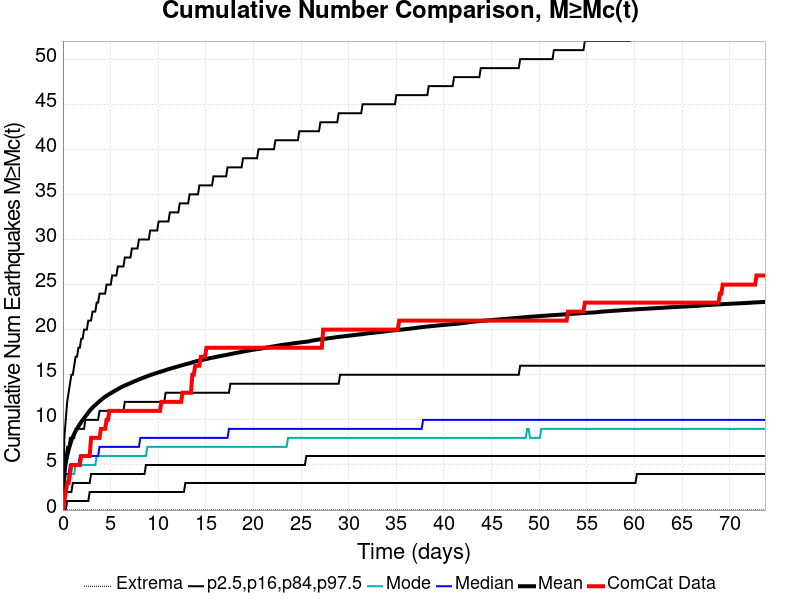

The table this chart was drawn from, first rows:
Time (days), ComCat Data, Simulation Mean, Simulation Median, Simulation Mode, Simulation Minimum, Simulation Maximum, 2.5 %-ile, 16 %-ile, 84 %-ile, 97.5 %-ile
0.0, 0.0, 0.0, 0.0, 0.0, 0.0, 0.0, 0.0, 0.0, 0.0, 0.0
0.1477, 1.0, 3.971, 3.0, 2.0, 0.0, 2178, 0.0, 1.0, 5.0, 8.0
0.2954, 2.0, 5.242, 4.0, 3.0, 0.0, 2711, 0.0, 2.0, 6.0, 10.0
0.4431, 3.0, 6.037, 4.0, 3.0, 0.0, 3031, 1.0, 2.0, 7.0, 12.0
0.5908, 3.0, 6.665, 4.0, 4.0, 0.0, 3244, 1.0, 2.0, 7.0, 13.0
0.7385, 4.0, 7.214, 5.0, 4.0, 0.0, 3378, 1.0, 2.0, 8.0, 14.0
0.8862, 5.0, 7.712, 5.0, 4.0, 0.0, 3509, 1.0, 2.0, 8.0, 15.0
1.034, 5.0, 8.098, 5.0, 4.0, 0.0, 3929, 1.0, 3.0, 8.0, 15.0
1.182, 5.0, 8.43, 5.0, 4.0, 0.0, 4285, 1.0, 3.0, 8.0, 16.0
1.329, 5.0, 8.749, 5.0, 5.0, 0.0, 4501, 1.0, 3.0, 9.0, 17.0
1.477, 5.0, 9.026, 5.0, 5.0, 0.0, 4695, 1.0, 3.0, 9.0, 17.0
1.625, 5.0, 9.27, 5.0, 5.0, 0.0, 4840, 1.0, 3.0, 9.0, 18.0
1.772, 5.0, 9.519, 6.0, 5.0, 0.0, 4964, 1.0, 3.0, 9.0, 18.0
1.92, 6.0, 9.752, 6.0, 5.0, 0.0, 5084, 1.0, 3.0, 9.0, 19.0
2.068, 6.0, 9.975, 6.0, 5.0, 0.0, 5232, 1.0, 3.0, 9.0, 19.0
2.216, 6.0, 10.18, 6.0, 5.0, 0.0, 5336, 1.0, 3.0, 9.0, 20.0
2.363, 6.0, 10.39, 6.0, 5.0, 0.0, 5418, 1.0, 3.0, 10.0, 20.0
2.511, 6.0, 10.58, 6.0, 5.0, 0.0, 5516, 1.0, 3.0, 10.0, 20.0
2.659, 6.0, 10.81, 6.0, 5.0, 0.0, 5606, 1.0, 3.0, 10.0, 21.0
2.806, 6.0, 11.02, 6.0, 5.0, 0.0, 5684, 2.0, 3.0, 10.0, 21.0
2.954, 8.0, 11.19, 6.0, 5.0, 0.0, 5765, 2.0, 4.0, 10.0, 21.0
3.102, 8.0, 11.36, 6.0, 5.0, 0.0, 5827, 2.0, 4.0, 10.0, 22.0
3.249, 8.0, 11.51, 6.0, 5.0, 0.0, 5887, 2.0, 4.0, 10.0, 22.0
3.397, 8.0, 11.65, 6.0, 5.0, 0.0, 5979, 2.0, 4.0, 10.0, 22.0
3.545, 8.0, 11.79, 6.0, 6.0, 0.0, 6039, 2.0, 4.0, 10.0, 23.0
3.693, 8.0, 11.93, 6.0, 6.0, 0.0, 6091, 2.0, 4.0, 10.0, 23.0
3.84, 8.0, 12.07, 7.0, 6.0, 0.0, 6153, 2.0, 4.0, 11.0, 24.0
3.988, 9.0, 12.21, 7.0, 6.0, 0.0, 6195, 2.0, 4.0, 11.0, 24.0
4.136, 9.0, 12.32, 7.0, 6.0, 0.0, 6260, 2.0, 4.0, 11.0, 24.0
4.283, 9.0, 12.45, 7.0, 6.0, 0.0, 6303, 2.0, 4.0, 11.0, 24.0
4.431, 9.0, 12.56, 7.0, 6.0, 0.0, 6348, 2.0, 4.0, 11.0, 24.0
4.579, 10.0, 12.67, 7.0, 6.0, 0.0, 6398, 2.0, 4.0, 11.0, 25.0
4.726, 10.0, 12.77, 7.0, 6.0, 0.0, 6443, 2.0, 4.0, 11.0, 25.0
4.874, 11.0, 12.86, 7.0, 6.0, 0.0, 6477, 2.0, 4.0, 11.0, 25.0
5.022, 11.0, 12.96, 7.0, 6.0, 0.0, 6512, 2.0, 4.0, 11.0, 25.0
5.17, 11.0, 13.06, 7.0, 6.0, 0.0, 6552, 2.0, 4.0, 11.0, 26.0
5.317, 11.0, 13.14, 7.0, 6.0, 0.0, 6588, 2.0, 4.0, 11.0, 26.0
5.465, 11.0, 13.23, 7.0, 6.0, 0.0, 6621, 2.0, 4.0, 11.0, 26.0
5.613, 11.0, 13.32, 7.0, 6.0, 0.0, 6637, 2.0, 4.0, 11.0, 26.0
5.76, 11.0, 13.41, 7.0, 6.0, 0.0, 6670, 2.0, 4.0, 11.0, 27.0
5.908, 11.0, 13.5, 7.0, 6.0, 0.0, 6704, 2.0, 4.0, 11.0, 27.0
6.056, 11.0, 13.59, 7.0, 6.0, 0.0, 6742, 2.0, 4.0, 11.0, 27.0
6.203, 11.0, 13.66, 7.0, 6.0, 0.0, 6785, 2.0, 4.0, 11.0, 27.0
6.351, 11.0, 13.74, 7.0, 6.0, 0.0, 6819, 2.0, 4.0, 11.0, 27.0
6.499, 11.0, 13.81, 7.0, 6.0, 0.0, 6841, 2.0, 4.0, 12.0, 28.0
6.647, 11.0, 13.88, 7.0, 6.0, 0.0, 6871, 2.0, 4.0, 12.0, 28.0
6.794, 11.0, 13.94, 7.0, 6.0, 0.0, 6898, 2.0, 4.0, 12.0, 28.0
6.942, 11.0, 14.01, 7.0, 6.0, 0.0, 6924, 2.0, 4.0, 12.0, 28.0
7.09, 11.0, 14.07, 7.0, 6.0, 0.0, 6946, 2.0, 4.0, 12.0, 28.0
7.237, 11.0, 14.15, 7.0, 6.0, 0.0, 6968, 2.0, 4.0, 12.0, 29.0
7.385, 11.0, 14.22, 7.0, 6.0, 0.0, 6990, 2.0, 4.0, 12.0, 29.0
7.533, 11.0, 14.29, 7.0, 6.0, 0.0, 7009, 2.0, 4.0, 12.0, 29.0
7.68, 11.0, 14.35, 7.0, 6.0, 0.0, 7027, 2.0, 4.0, 12.0, 29.0
7.828, 11.0, 14.42, 7.0, 6.0, 0.0, 7045, 2.0, 4.0, 12.0, 29.0
7.976, 11.0, 14.48, 7.0, 6.0, 0.0, 7066, 2.0, 4.0, 12.0, 30.0
8.124, 11.0, 14.54, 8.0, 6.0, 0.0, 7089, 2.0, 4.0, 12.0, 30.0
8.271, 11.0, 14.6, 8.0, 6.0, 0.0, 7122, 2.0, 4.0, 12.0, 30.0
8.419, 11.0, 14.67, 8.0, 6.0, 0.0, 7141, 2.0, 4.0, 12.0, 30.0
8.567, 11.0, 14.72, 8.0, 6.0, 0.0, 7159, 2.0, 4.0, 12.0, 30.0
8.714, 11.0, 14.78, 8.0, 6.0, 0.0, 7180, 2.0, 5.0, 12.0, 30.0
... 440 more rows
